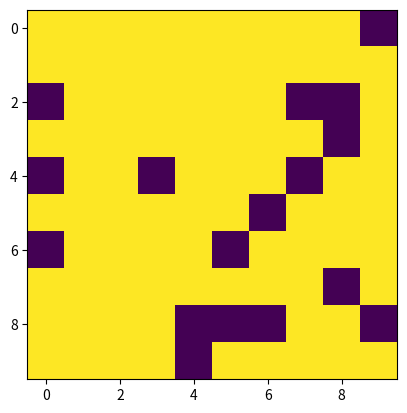

Write the Python code that produced this figure.
import numpy as np
import matplotlib.pyplot as plt
import matplotlib.animation as animation
from random import randint, random


# First set up the figure, the axis, and the plot element we want to animate
fig = plt.figure()
ax = plt.axes()


def make_maze(x: int, y: int, value_range: tuple, wall_rate: float):
    maze = [[0 for i in range(x)] for j in range(y)]  # initialising array of zeros

    # adding values to the array
    for i in range(len(maze)):
        for j in range(len(maze[i])):
            maze[i][j] = randint(value_range[0], value_range[1])  # adding cost values
            if random() < wall_rate:
                maze[i][j] = -1

    return maze


maze = make_maze(x=10, y=10, value_range=(10, 10), wall_rate=0.2)

a = np.array(maze)
im = plt.imshow(a)


def animate(i):
    global maze
    maze[1][1] = maze[1][1] - 1
    print(maze)
    im.set_array(np.array(maze))
    return im


ani = animation.FuncAnimation(fig, animate, frames=100, interval=500)
plt.show()
